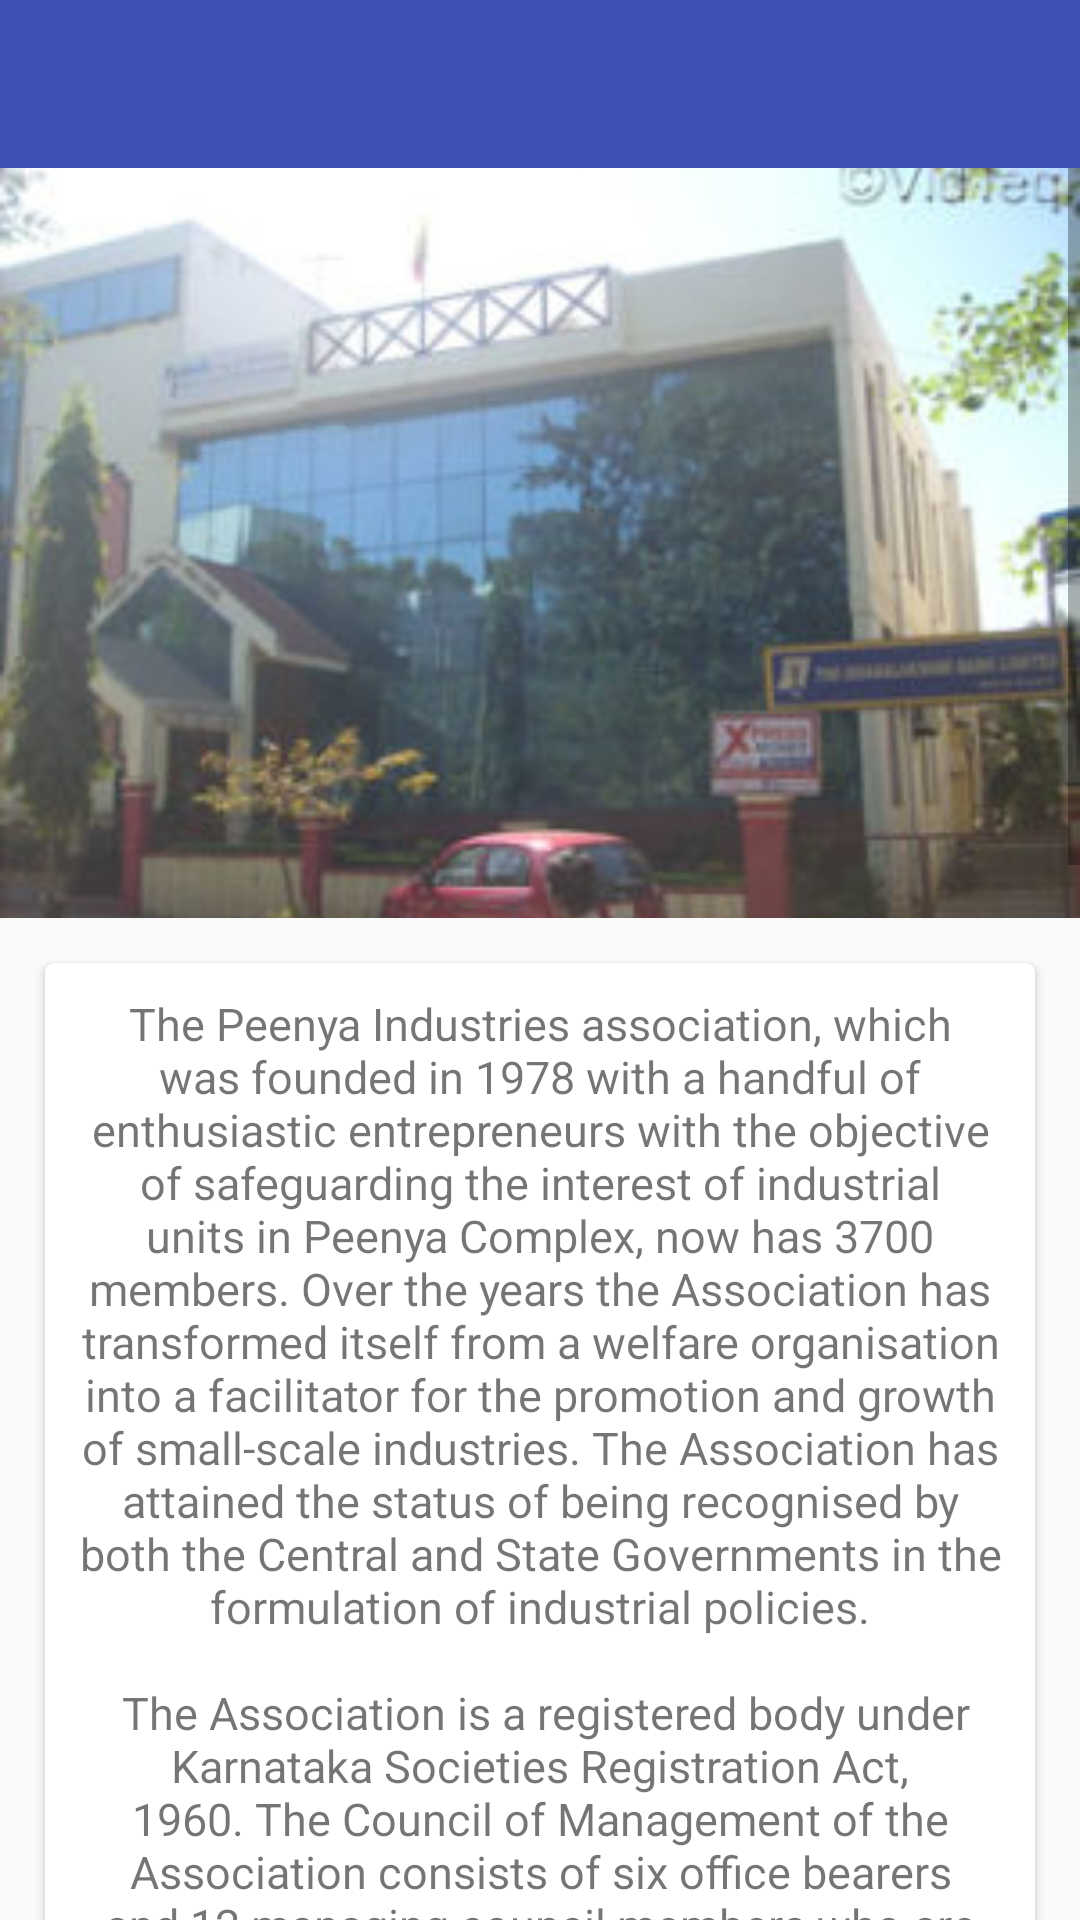

Here is an Android app screen rendered from its layout file. Give the layout XML and the strings, colors and styles it references.
<!-- AndroidManifest.xml: application theme MyMaterialTheme -->
<!-- res/layout/activity_peenya_industries_association.xml -->
<?xml version="1.0" encoding="utf-8"?>
<RelativeLayout xmlns:android="http://schemas.android.com/apk/res/android"
    xmlns:app="http://schemas.android.com/apk/res-auto"
    xmlns:tools="http://schemas.android.com/tools"
    android:layout_width="match_parent"
    android:layout_height="match_parent"
    tools:context="org.peenyaindustries.piaconnect.activity.About.PeenyaIndustriesAssociation">

    <android.support.design.widget.AppBarLayout
        android:id="@+id/toolbarContainer"
        android:layout_width="match_parent"
        android:layout_height="wrap_content"
        android:theme="@style/ThemeOverlay.AppCompat.Dark.ActionBar">

        <android.support.v7.widget.Toolbar
            android:id="@+id/toolbar"
            android:layout_width="match_parent"
            android:layout_height="wrap_content"
            android:layout_alignParentTop="true"
            android:background="@color/primary"
            android:elevation="6dp"
            android:minHeight="?attr/actionBarSize"
            tools:targetApi="lollipop" />

    </android.support.design.widget.AppBarLayout>

    <ScrollView
        android:layout_width="match_parent"
        android:layout_height="wrap_content"
        android:layout_below="@+id/toolbarContainer">

        <LinearLayout
            android:layout_width="match_parent"
            android:layout_height="wrap_content"
            android:orientation="vertical">

            <ImageView
                android:id="@+id/piaAboutImage"
                android:layout_width="match_parent"
                android:layout_height="250dp"
                android:scaleType="centerCrop"
                android:src="@drawable/pia_about" />

            <android.support.v7.widget.CardView
                android:layout_width="match_parent"
                android:layout_height="wrap_content"
                android:layout_margin="15dp"
                android:padding="15dp"
                app:cardCornerRadius="3dp">

                <TextView
                    android:layout_width="match_parent"
                    android:layout_height="wrap_content"
                    android:layout_margin="10dp"
                    android:text="@string/pia_about"
                    android:textAlignment="center"
                    android:textSize="15sp" />
            </android.support.v7.widget.CardView>
        </LinearLayout>
    </ScrollView>
</RelativeLayout>
<!-- resources referenced by this layout -->
<resources>
  <color name="primary">#3F51B5</color>
  <!-- drawable pia_about: jpg bitmap (drawable, 31169 bytes) -->
  <string name="pia_about">
          "The Peenya Industries association, which was founded in 1978 with a handful of enthusiastic entrepreneurs with the objective of safeguarding the interest of industrial units in Peenya Complex, now has 3700 members. Over the years the Association has transformed itself from a welfare organisation into a facilitator for the promotion and growth of small-scale industries. The Association has attained the status of being recognised by both the Central and State Governments in the formulation of industrial policies.\n\n"
  
          "The Association is a registered body under Karnataka Societies Registration Act, 1960. The Council of Management of the Association consists of six office bearers and 12 managing council members who are elected for a term of one year in the AGM. The Association has its own premises at a prime location in the Peenya Industrial Complex.\n\n"
          "The Association organises Growth Programmes, Vendor Development Programmes, ISO Certification Programmes, Refresher Courses, Training Programmes, Seminars and symposiums and Workshops, Interactive Meetings on various Technical, Commercial and Management topics of interest to the members. The Association also renders community services.\n\n"
  
          "Our Association is one of the largest in the country with its presence noted in all the circles of Industry Associations across the country. Our Association has been in the forefront in tackling the problems faced by the SSI’s. We enjoy the distinction of being one of the leading pro-active associations in the State.\n\n"
  
          "The Association has successfully completed 30 years of its service to the members with various promotional, growth and developmental activities for the benefit of the small-scale industries in this prestigious industrial complex. Our Association has also been coordinating with other SSI Associations in Karnataka for the well being of the SSI’s.\n\n"
  
          "Our Association is affiliated to all the major National and State Level Associations like CII, ICSI, GMCI, FKCCI, and KASSIA.\n\n"
  
          "Our Association is represented in the various committees of the Government Departments like Industries and Commerce, RBI, Central Excise &amp; Customs, Commercial Taxes, etc., and needs to be represented in all the Consultative Committees of all the other various Government Departments. in which our Association has no representation for wider interaction buy cialis cheap in the matters related to Micro and SSI’s.\n\n"
  
      </string>
  <style name="MyMaterialTheme" parent="MyMaterialTheme.Base">
  
      </style>
  <style name="MyMaterialTheme.Base" parent="Theme.AppCompat.Light.NoActionBar">
          <item name="windowActionBar">false</item>
          <item name="windowNoTitle">true</item>
          <item name="colorPrimary">@color/primary</item>
          <item name="colorPrimaryDark">@color/primary_dark</item>
          <item name="colorAccent">@color/accent</item>
      </style>
  <color name="primary_dark">#303F9F</color>
  <color name="accent">#FF4081</color>
</resources>
